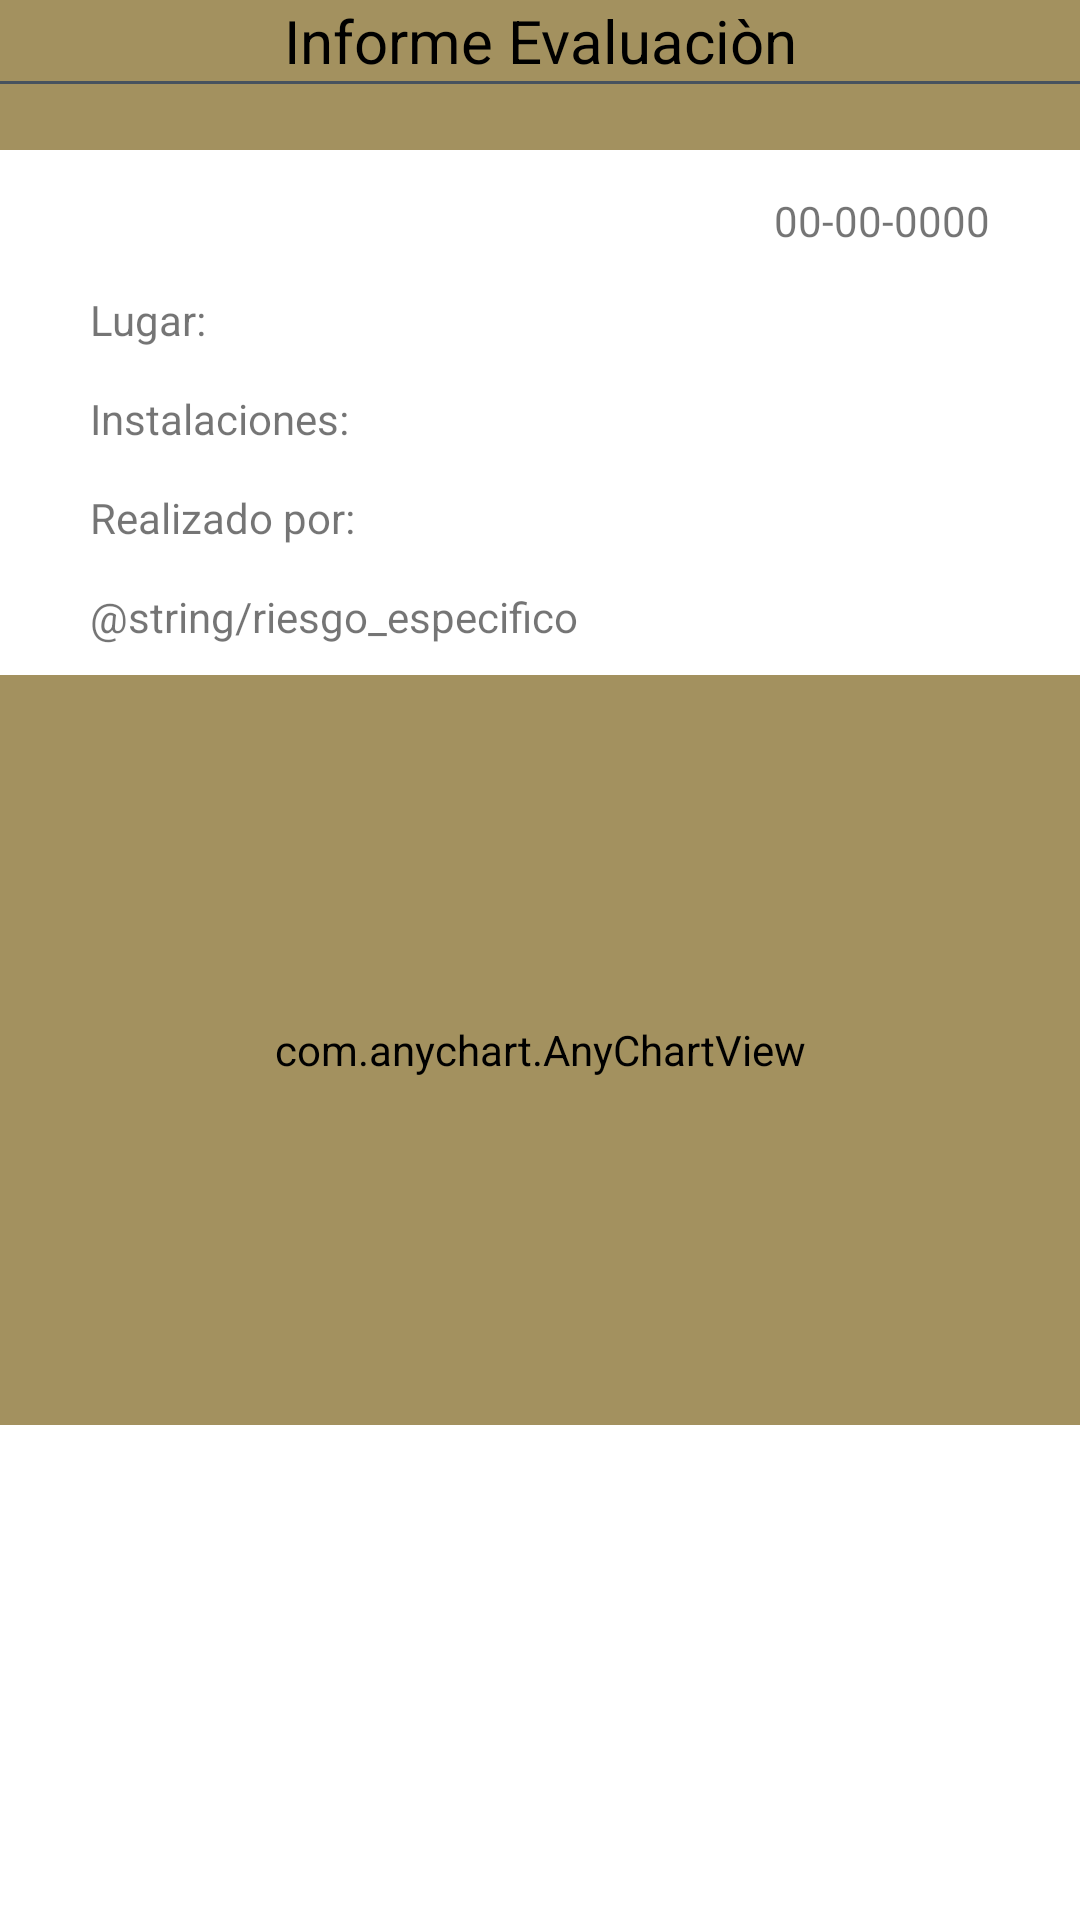

Android layout source for this screen:
<!-- AndroidManifest.xml: application theme Theme.Proyecto -->
<!-- res/layout/activity_popup_chart.xml -->
<?xml version="1.0" encoding="utf-8"?>
<androidx.constraintlayout.widget.ConstraintLayout xmlns:android="http://schemas.android.com/apk/res/android"
    xmlns:app="http://schemas.android.com/apk/res-auto"
    xmlns:tools="http://schemas.android.com/tools"
    android:layout_width="match_parent"
    android:layout_height="match_parent"
    tools:context=".popups.PopupChart">

    <TextView
        android:id="@+id/textView"
        android:layout_width="wrap_content"
        android:layout_height="wrap_content"
        android:gravity="center"
        android:text="Informe Evaluaciòn"
        android:textSize="20sp"
        android:textColor="@color/black"
        app:layout_constraintEnd_toEndOf="parent"
        app:layout_constraintStart_toStartOf="parent"
        app:layout_constraintTop_toTopOf="parent" />

    <View
        android:id="@+id/divider"
        android:layout_width="match_parent"
        android:layout_height="1dp"
        android:background="@color/quali_apps_font"
        app:layout_constraintEnd_toEndOf="parent"
        app:layout_constraintStart_toStartOf="parent"
        app:layout_constraintTop_toBottomOf="@+id/textView" />

        <ScrollView
            android:id="@+id/scrollViewGraphic"
            android:layout_width="match_parent"
            android:layout_height="match_parent"
            android:layout_marginTop="50dp"
            android:fillViewport="true"
            app:layout_constraintBottom_toBottomOf="parent"
            app:layout_constraintEnd_toEndOf="parent"
            app:layout_constraintStart_toStartOf="parent"
            app:layout_constraintTop_toBottomOf="@id/divider">

            <LinearLayout
                android:layout_width="match_parent"
                android:layout_height="wrap_content"
                android:background="@color/white"
                android:orientation="vertical">

                <TextView
                    android:id="@+id/tvFecha"
                    android:layout_width="match_parent"
                    android:layout_height="wrap_content"
                    android:layout_marginStart="30dp"
                    android:layout_marginTop="14dp"
                    android:layout_marginEnd="30dp"
                    android:background="#FFFFFF"
                    android:gravity="right"
                    android:text="00-00-0000" />

                <TextView
                    android:id="@+id/tvSite"
                    android:layout_width="match_parent"
                    android:layout_height="wrap_content"
                    android:layout_marginStart="30dp"
                    android:layout_marginTop="14dp"
                    android:layout_marginEnd="10dp"
                    android:background="#FFFFFF"
                    android:text="Lugar:" />
                <TextView
                    android:id="@+id/tvFacility"
                    android:layout_width="match_parent"
                    android:layout_height="wrap_content"
                    android:layout_marginStart="30dp"
                    android:layout_marginTop="14dp"
                    android:layout_marginEnd="10dp"
                    android:background="#FFFFFF"
                    android:text="Instalaciones:" />

                <TextView
                    android:id="@+id/tvConducted"
                    android:layout_width="match_parent"
                    android:layout_height="wrap_content"
                    android:layout_marginStart="30dp"
                    android:layout_marginTop="14dp"
                    android:layout_marginEnd="10dp"
                    android:background="#FFFFFF"
                    android:text="Realizado por:" />

                <TextView
                    android:id="@+id/tvRiesgoEspecifico"
                    android:layout_width="match_parent"
                    android:layout_height="wrap_content"
                    android:layout_marginStart="30dp"
                    android:layout_marginTop="14dp"
                    android:layout_marginEnd="10dp"
                    android:background="#FFFFFF"
                    android:text="@string/riesgo_especifico" />


                <com.anychart.AnyChartView
                    android:id="@+id/any_chart_view"
                    android:layout_width="match_parent"
                    android:layout_height="250dp"
                    android:layout_marginTop="10dp"
                    android:layout_marginBottom="20dp"
                    android:background="@color/white"
                    />

                <androidx.recyclerview.widget.RecyclerView
                    android:id="@+id/recyclerView"
                    android:layout_width="match_parent"
                    android:layout_height="wrap_content"
                    android:layout_marginTop="12dp"
                    android:layout_marginBottom="30dp"/>


            </LinearLayout>


        </ScrollView>





</androidx.constraintlayout.widget.ConstraintLayout>
<!-- resources referenced by this layout -->
<resources>
  <color name="black">#FF000000</color>
  <color name="quali_apps_font">#47525E</color>
  <color name="white">#FFFFFFFF</color>
  <string name="riesgo_especifico">Riesgo Especifico: </string>
  <style name="Theme.Proyecto" parent="Theme.MaterialComponents.DayNight.NoActionBar">
          
          <item name="colorPrimary">@color/teal_700</item>
          
          <item name="colorSecondary">@color/quali_apps_font</item>
          
          <item name="android:statusBarColor" tools:targetApi="l">@color/black</item>
          
          <item name="android:background" tools:targetApi="l">@color/quali_apps</item>
      </style>
  <color name="teal_700">#FF018786</color>
  <color name="quali_apps">#A3915F</color>
</resources>
